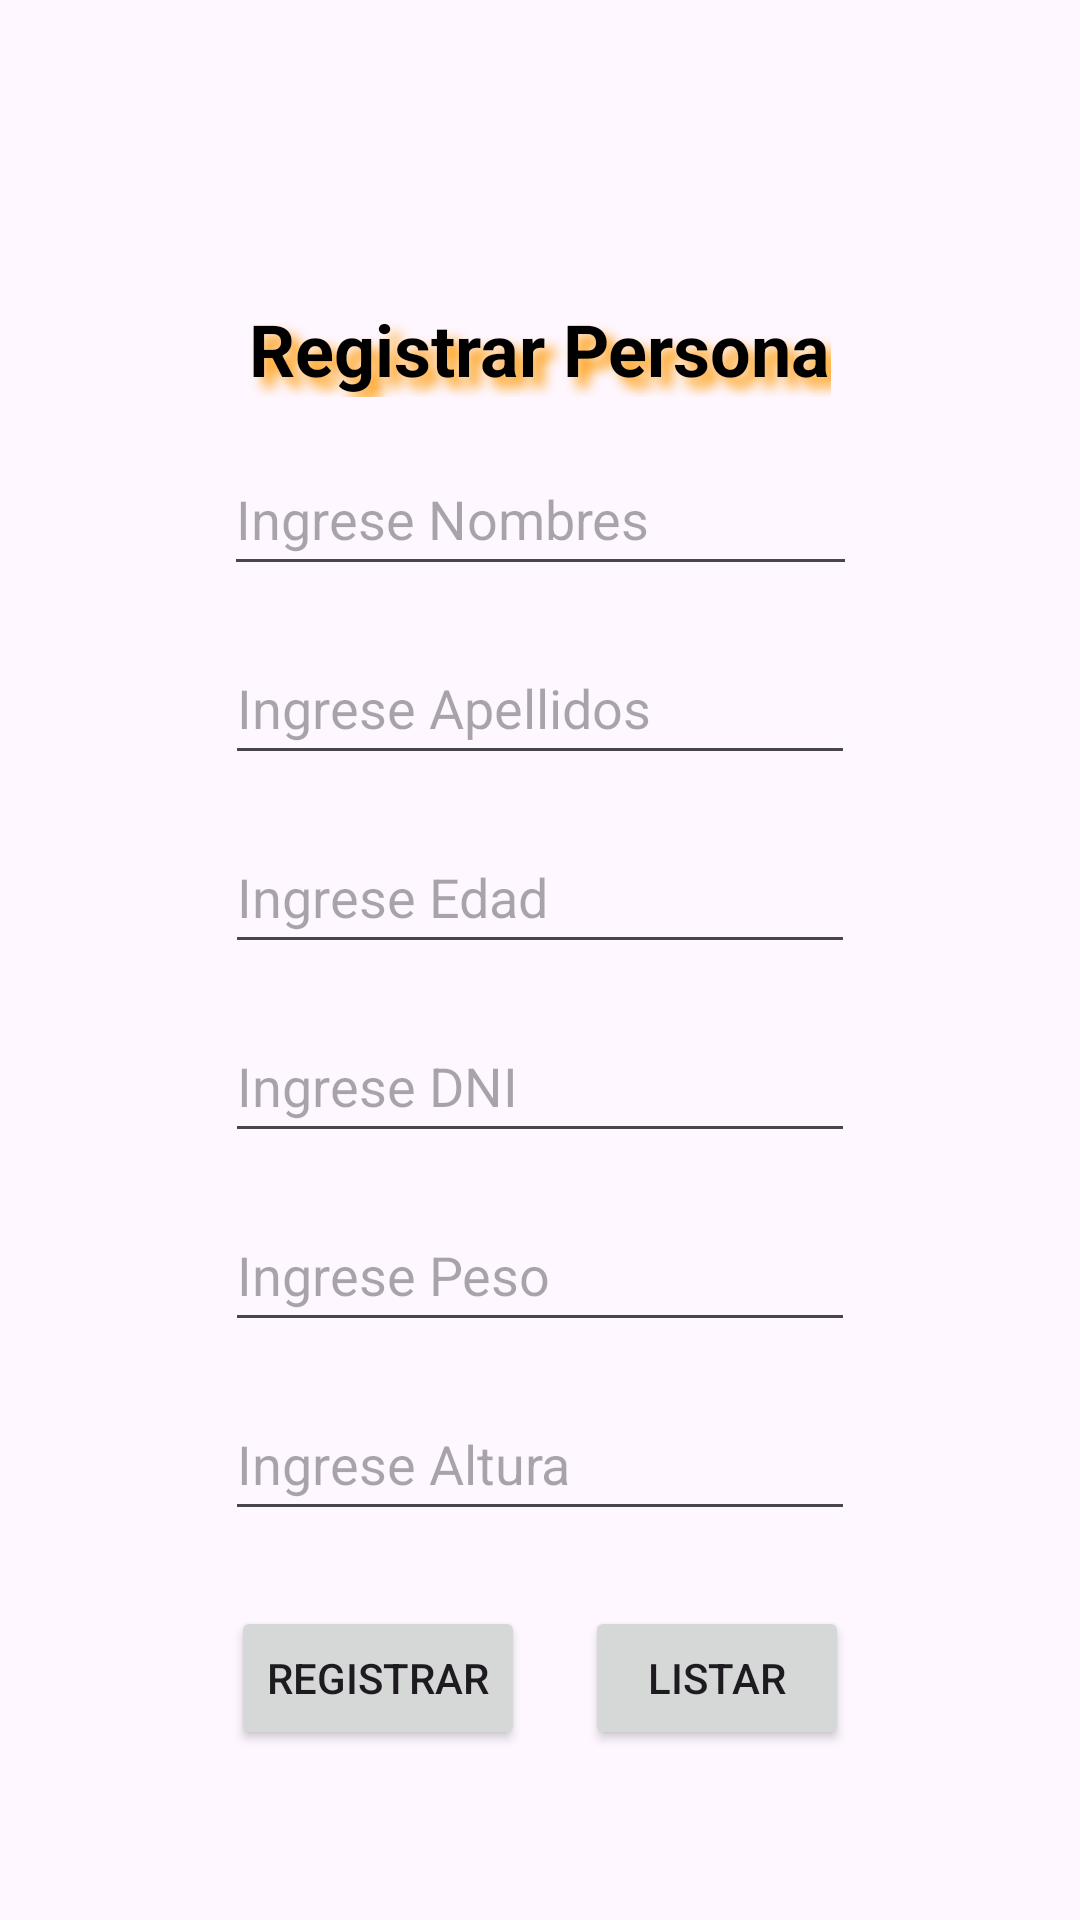

Write the Android layout XML for this screen, with the resource values it uses.
<!-- AndroidManifest.xml: application theme Theme.ActividadPersona -->
<!-- res/layout/activity_main.xml -->
<?xml version="1.0" encoding="utf-8"?>
<androidx.constraintlayout.widget.ConstraintLayout xmlns:android="http://schemas.android.com/apk/res/android"
    xmlns:app="http://schemas.android.com/apk/res-auto"
    xmlns:tools="http://schemas.android.com/tools"
    android:id="@+id/main"
    android:layout_width="match_parent"
    android:layout_height="match_parent"
    tools:context=".MainActivity">

    <TextView
        android:id="@+id/textView"
        style="@style/titulos"
        android:layout_width="wrap_content"
        android:layout_height="wrap_content"
        android:layout_marginTop="100dp"
        android:text="Registrar Persona"
        app:layout_constraintEnd_toEndOf="parent"
        app:layout_constraintStart_toStartOf="parent"
        app:layout_constraintTop_toTopOf="parent" />

    <EditText
        android:id="@+id/txtNombres"
        android:layout_width="211dp"
        android:layout_height="48dp"
        android:layout_marginTop="@dimen/separacion_v"
        android:ems="10"
        android:hint="Ingrese Nombres"
        android:inputType="text"
        app:layout_constraintEnd_toEndOf="parent"
        app:layout_constraintStart_toStartOf="parent"
        app:layout_constraintTop_toBottomOf="@+id/textView" />

    <EditText
        android:id="@+id/txtApellidos"
        android:layout_width="wrap_content"
        android:layout_height="48dp"
        android:layout_marginTop="@dimen/separacion_v"
        android:ems="10"
        android:hint="Ingrese Apellidos"
        android:inputType="text"
        app:layout_constraintEnd_toEndOf="parent"
        app:layout_constraintStart_toStartOf="parent"
        app:layout_constraintTop_toBottomOf="@+id/txtNombres" />

    <EditText
        android:id="@+id/txtEdad"
        android:layout_width="wrap_content"
        android:layout_height="48dp"
        android:layout_marginTop="@dimen/separacion_v"
        android:ems="10"
        android:hint="Ingrese Edad"
        android:inputType="number"
        app:layout_constraintEnd_toEndOf="parent"
        app:layout_constraintStart_toStartOf="parent"
        app:layout_constraintTop_toBottomOf="@+id/txtApellidos" />

    <EditText
        android:id="@+id/txtDNI"
        android:layout_width="wrap_content"
        android:layout_height="48dp"
        android:layout_marginTop="@dimen/separacion_v"
        android:ems="10"
        android:hint="Ingrese DNI"
        android:inputType="number"
        app:layout_constraintEnd_toEndOf="parent"
        app:layout_constraintStart_toStartOf="parent"
        app:layout_constraintTop_toBottomOf="@+id/txtEdad" />

    <EditText
        android:id="@+id/txtPeso"
        android:layout_width="wrap_content"
        android:layout_height="48dp"
        android:layout_marginTop="@dimen/separacion_v"
        android:ems="10"
        android:hint="Ingrese Peso"
        android:inputType="number"
        app:layout_constraintEnd_toEndOf="parent"
        app:layout_constraintStart_toStartOf="parent"
        app:layout_constraintTop_toBottomOf="@+id/txtDNI" />

    <EditText
        android:id="@+id/txtAltura"
        android:layout_width="wrap_content"
        android:layout_height="48dp"
        android:layout_marginTop="@dimen/separacion_v"
        android:ems="10"
        android:hint="Ingrese Altura"
        android:inputType="number"
        app:layout_constraintEnd_toEndOf="parent"
        app:layout_constraintStart_toStartOf="parent"
        app:layout_constraintTop_toBottomOf="@+id/txtPeso" />

    <LinearLayout
        android:layout_width="match_parent"
        android:layout_height="wrap_content"
        android:layout_marginTop="@dimen/separacion_v"
        android:orientation="horizontal"
        android:gravity="center"
        app:layout_constraintEnd_toEndOf="parent"
        app:layout_constraintStart_toStartOf="parent"
        app:layout_constraintTop_toBottomOf="@+id/txtAltura">

        <Button
            android:id="@+id/btnRegistrar"
            android:layout_width="wrap_content"
            android:layout_height="wrap_content"
            android:layout_margin="10dp"
            android:onClick="registrarPersona"
            android:text="Registrar" />

        <Button
            android:id="@+id/btnListar"
            android:layout_width="wrap_content"
            android:layout_height="wrap_content"
            android:layout_margin="10dp"
            android:text="Listar" />
    </LinearLayout>

</androidx.constraintlayout.widget.ConstraintLayout>
<!-- resources referenced by this layout -->
<resources>
  <dimen name="separacion_v">15dp</dimen>
  <style name="titulos">
          <item name="android:textColor">@color/black</item>
          <item name="android:shadowColor">@color/sangre</item>
          <item name="android:shadowDx">10</item>
          <item name="android:shadowDy">10</item>
          <item name="android:shadowRadius">10</item>
          <item name="android:textSize">24sp</item>
          <item name="android:textStyle">bold</item>
      </style>
  <style name="Theme.ActividadPersona" parent="Base.Theme.ActividadPersona" />
  <color name="black">#FF000000</color>
  <color name="sangre">#FF9800</color>
  <style name="Base.Theme.ActividadPersona" parent="Theme.Material3.DayNight.NoActionBar">
          
          <item name="colorPrimary">@color/PrimaryColor</item>
          <item name="colorPrimaryDark">@color/DarkPrimaryColor</item>
      </style>
  <color name="PrimaryColor">#795548</color>
  <color name="DarkPrimaryColor">#5D4037</color>
</resources>
